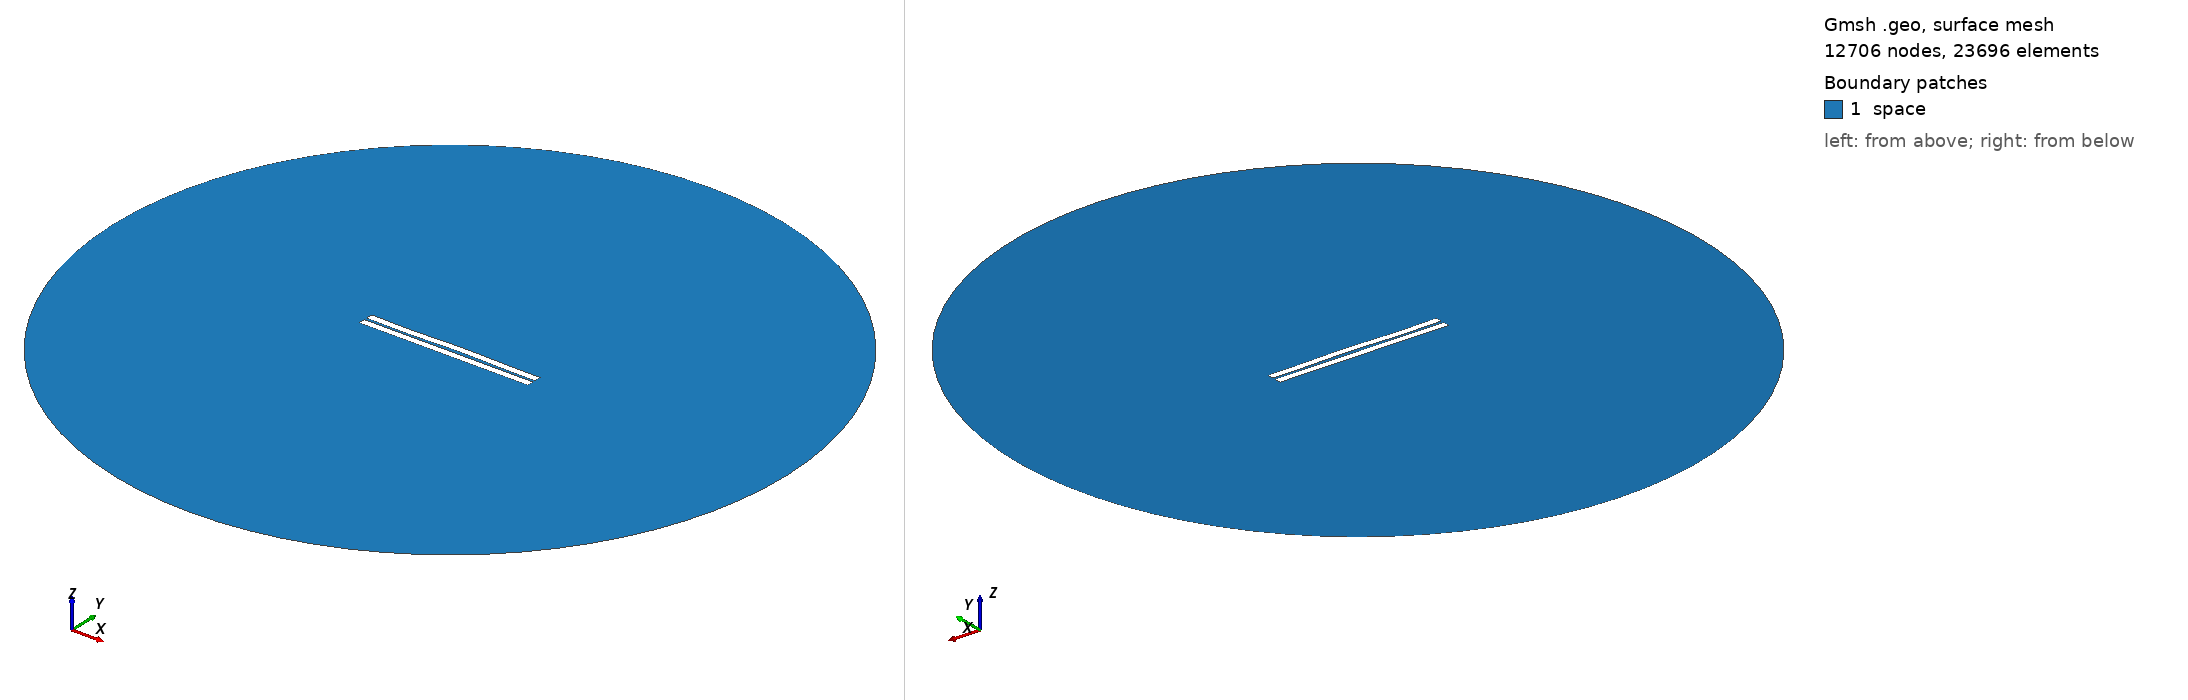

Gmsh geometry script, surface-meshed: 12706 nodes, 23696 surface elements. Boundary patches (legend numbers): 1 space. Left view from above one corner, right view from below the opposite corner. Legend entries are the model's physical surfaces. The drawing asked Gmsh for element sizes between 1% and 20% of the model's largest extent; the script's own settings can give other sizes.

=== 351.geo (drawn) ===
//---------------------------------------
// Geometry kernel
//---------------------------------------

SetFactory("OpenCASCADE");



//---------------------------------------
// Parameters of the geometry
//---------------------------------------

// Overetch of the upper plate
overetch = 0.0;

// Distance between the plates
distance = 1.5;

// Discretization over the x axis (for the deformation)
nx = 50; 

// Length of the plate
L = 100 - overetch; 

// Number of modes
n = 4; 

// 1st mode coefficient
coeff(1) = 0.0;
beta(1) = 0.596864 * 3.1415926535 / L;

// 2nd mode coefficient
coeff(2) = 0.15;
beta(2) = 1.49418 * 3.1415926535 / L;

// 3rd mode coefficient
coeff(3) = -0.15;
beta(3) = 2.50025 * 3.1415926535 / L;

// 4th mode coefficient
coeff(4) = -0.15;
beta(4) = 3.49999 * 3.1415926535 / L;



//---------------------------------------
// Upper plate (deformed rectangle)
//---------------------------------------

// Coordiantes of the upper plate
xmin = -50;
xmax = 50 - overetch;

// Height of the upper plate
yheight = 4 - 2 * overetch;

// Indexes of the points
UpperID[] = {};
LowerID[] = {};
LeftID[] = {};
RightID[] = {};

// Point index
p = 1;

// Horizontal edges
For i In {1:nx}
    x = xmin + (i-1)*(xmax - xmin)/(nx-1);

    y_bottom = distance / 2 + overetch;
    For j In {1:n}
        C = (Cosh(beta(j)*L) + Cos(beta(j)*L)) / (Sinh(beta(j)*L) + Sin(beta(j)*L));
        y_bottom  = y_bottom + coeff(j) * (Cosh(beta(j)*(x+50)) - Cos(beta(j)*(x+50)) - C * (Sinh(beta(j)*(x+50)) - Sin(beta(j)*(x+50))));
    EndFor

    y_top = y_bottom + yheight;

    Point(p) = {x, y_top, 0, 1.0};
    UpperID[i] = p;
    p = p + 1;

    Point(p) = {x, y_bottom, 0, 1.0};
    LowerID[i] = p;
    p = p + 1;
EndFor

// Create point lists
UpperPts[] = {}; LowerPts[] = {};
For i In {1:nx}
  UpperPts[] += {UpperID[i]};
  LowerPts[] += {LowerID[i]};
EndFor

// Build splines
Spline(1) = {UpperPts[]};
Spline(2) = {LowerPts[]};
Line(3) = {LowerPts[nx-1], UpperPts[nx-1]};
Line(4) = {LowerPts[0], UpperPts[0]};

// Build the plane surface
Curve Loop(1) = {2, 3, -1, -4};
Plane Surface(1) = {1};



//---------------------------------------
// Lower plate (rectangle)
//---------------------------------------

// Vertices
Point(1001) = {-50, -1, 0, 1.0};
Point(1002) = { 50, -1, 0, 1.0};
Point(1003) = { 50,  -5, 0, 1.0};
Point(1004) = {-50,  -5, 0, 1.0};

// Edges
Line(5) = {1001, 1002};
Line(6) = {1002, 1003};
Line(7) = {1003, 1004};
Line(8) = {1004, 1001};

// Plane surface
Line Loop(2) = {5, 6, 7, 8};
Plane Surface(2) = {2}; 



//---------------------------------------
// Outer (fictious) boundary
//---------------------------------------

// Points
Point(1005) = {0, 0, 0};       // Center
Point(1006) = {200, 0, 0};     // Start point
Point(1007) = {0, 200, 0};     // 90 degrees
Point(1008) = {-200, 0, 0};    // 180 degrees
Point(1009) = {0, -200, 0};    // 270 degrees

// Circle arcs (each needs start, center, end)
Circle(9) = {1006, 1005, 1007};
Circle(10) = {1007, 1005, 1008};
Circle(11) = {1008, 1005, 1009};
Circle(12) = {1009, 1005, 1006};

// Plane surface for the entire domain
Curve Loop(3) = {9, 10, 11, 12};
Surface(3) = {3};

// Subtract the plates from the whole domain to obtain the actual domain where we want to solve the equations
BooleanDifference{ Surface{3}; Delete; }{ Surface{1}; Surface{2}; Delete; }




//---------------------------------------
// Transfinite Lines/Curves
//---------------------------------------

// Set the number of points on the boundaries
r = 7;

// Plates
Transfinite Curve {1, 2} = 50*r Using Progression 1;
Transfinite Curve {3, 4} = 2*r Using Progression 1;
Transfinite Line {5, 7} = 50*r Using Progression 1;
Transfinite Line {6, 8} = 2*r Using Progression 1;

// Outer boundary
Transfinite Line {9, 10, 11, 12} = 20 Using Progression 1;



//---------------------------------------
// Physical groups
//---------------------------------------                

// Physical curves (boundaries)
Physical Line("force_segment", 10) = {2};
Physical Line("upper_plate", 11) = {1, 3, 4};
Physical Line("lower_plate", 12) = {5, 6, 7, 8};
Physical Line("boundary", 20) = {9, 10, 11, 12};

// Physical Surfaces
Physical Surface("space", 30) = {3};



//---------------------------------------
// 6. Generate the Mesh
//---------------------------------------

// 2D mesh generation
Mesh 2;
